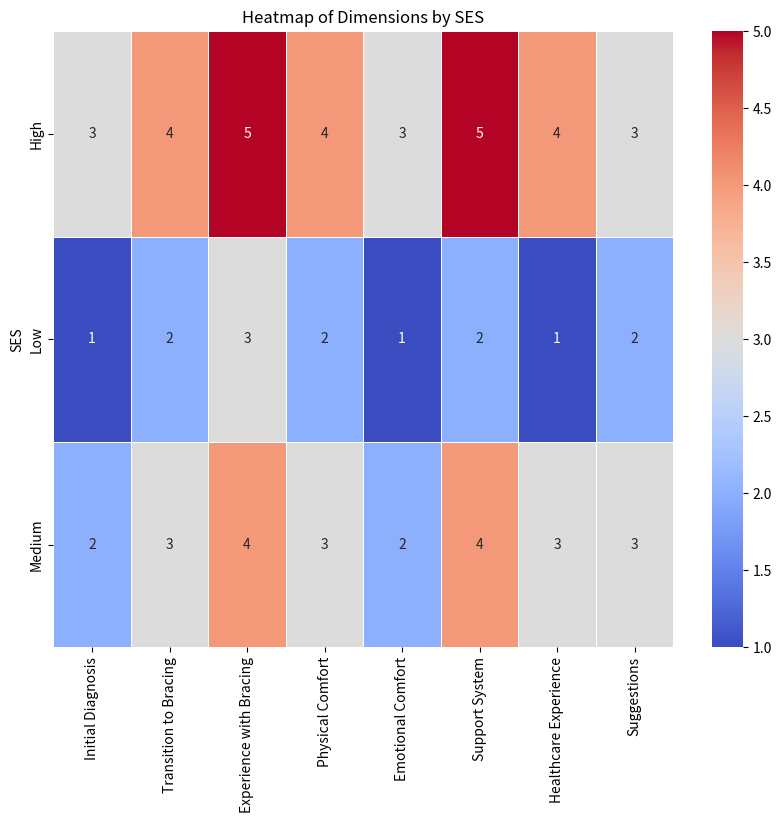
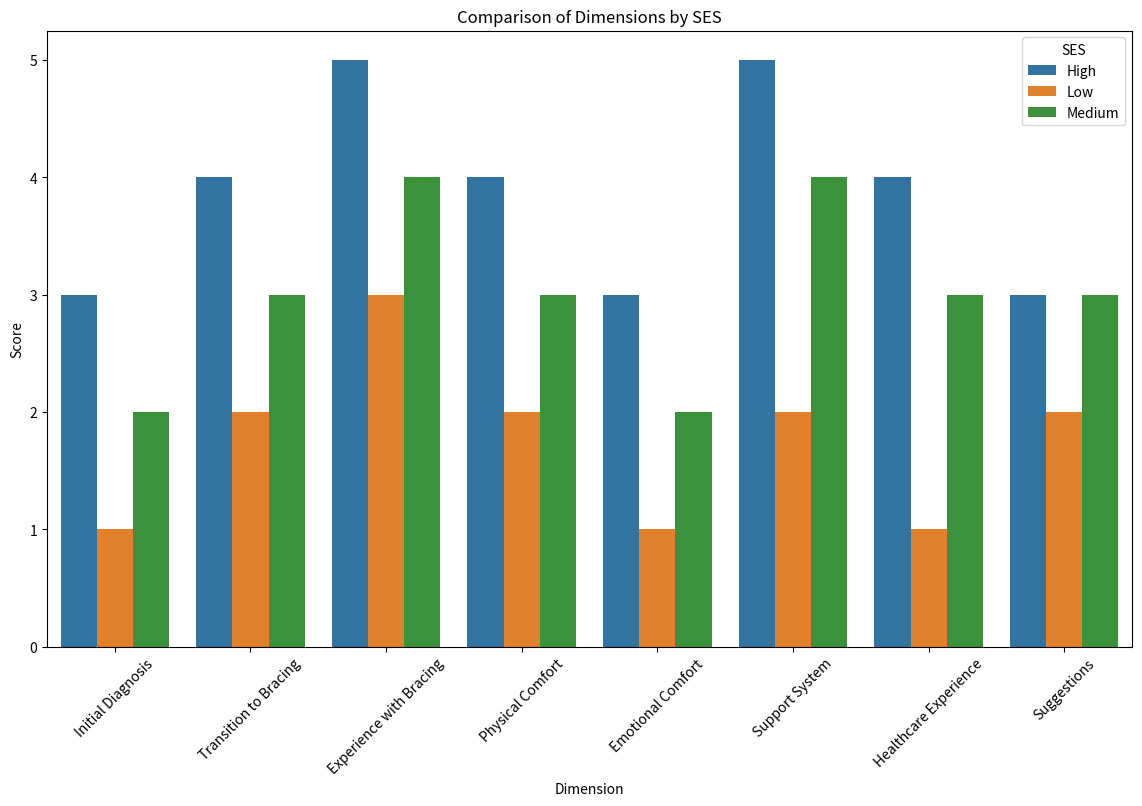

Recreate these plots in Python, in order.
import pandas as pd
import seaborn as sns
import matplotlib.pyplot as plt

# Example data structure
data = {
    'SES': ['High', 'Low', 'Medium', 'High', 'Low'],
    'Initial Diagnosis': [3, 1, 2, 3, 1],
    'Transition to Bracing': [4, 2, 3, 4, 2],
    'Experience with Bracing': [5, 3, 4, 5, 3],
    'Physical Comfort': [4, 2, 3, 4, 2],
    'Emotional Comfort': [3, 1, 2, 3, 1],
    'Support System': [5, 2, 4, 5, 2],
    'Healthcare Experience': [4, 1, 3, 4, 1],
    'Suggestions': [3, 2, 3, 3, 2]
}

df = pd.DataFrame(data)

# Example Heatmap
plt.figure(figsize=(10, 8))
heatmap_data = df.groupby('SES').mean()
sns.heatmap(heatmap_data, annot=True, cmap='coolwarm', linewidths=.5)
plt.title('Heatmap of Dimensions by SES')
plt.show()

# Example Bar Chart
bar_chart_data = df.melt(id_vars=['SES'], var_name='Dimension', value_name='Score')
plt.figure(figsize=(14, 8))
sns.barplot(x='Dimension', y='Score', hue='SES', data=bar_chart_data)
plt.title('Comparison of Dimensions by SES')
plt.xticks(rotation=45)
plt.show()